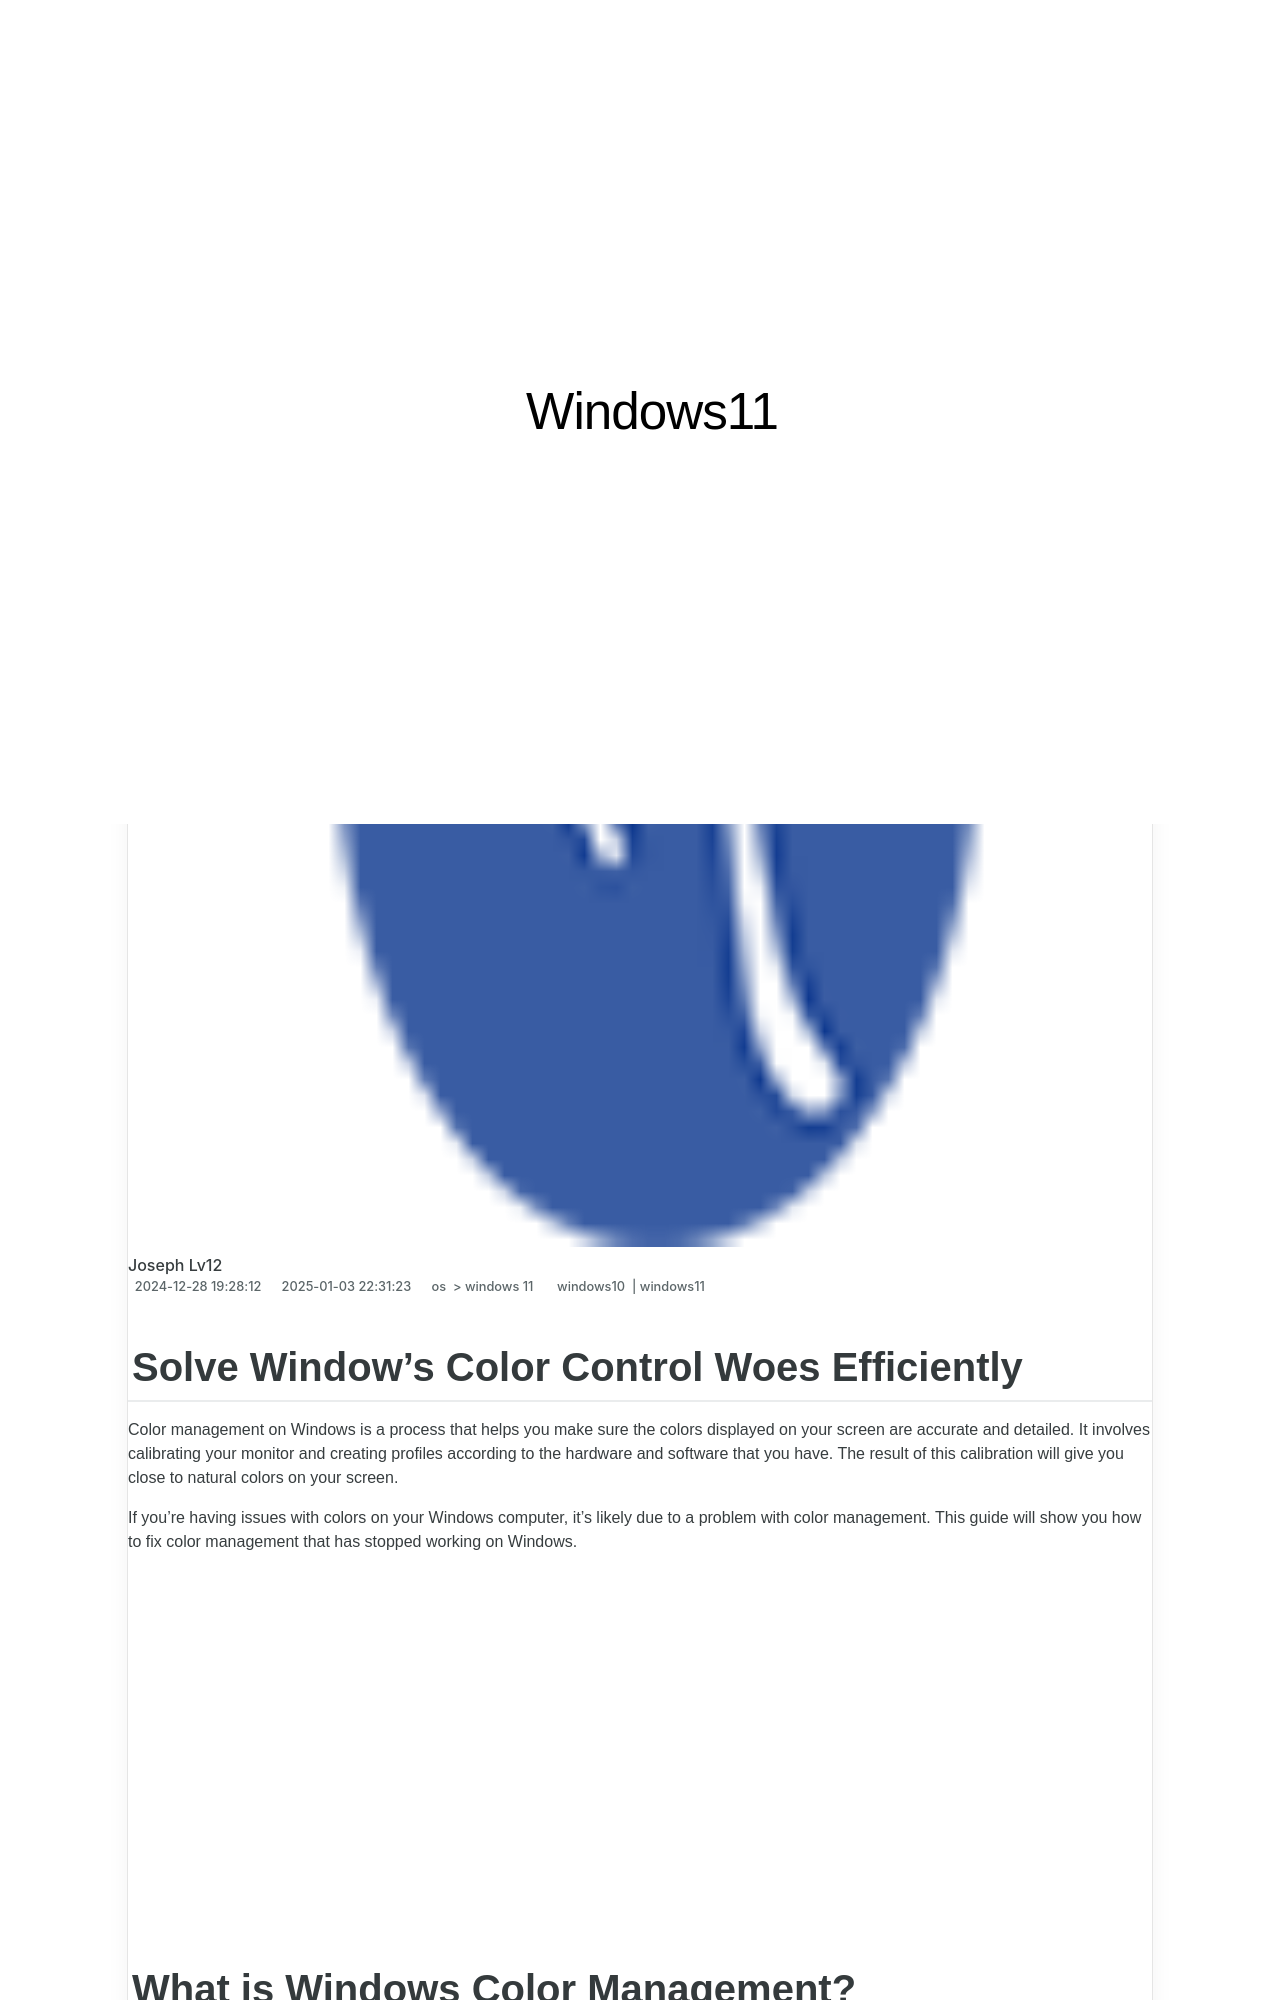

repository: techidaily/site-windows11 · page: solve-windows-color-control-woes-efficiently/index.html · generator: jekyll

---
title: Solve Window's Color Control Woes Efficiently
date: 2024-12-28T19:28:12.555Z
updated: 2025-01-03T22:31:23.929Z
tags:
  - windows10
  - windows11
categories:
  - os
  - windows 11
description: This Article Describes Solve Window's Color Control Woes Efficiently
excerpt: This Article Describes Solve Window's Color Control Woes Efficiently
keywords: Windows Color Fix,Solve Win Colors,Easy WinColor Solution,Quick WinColors,Simplify WinColor,Fixed Window Hue,Efficient ColorWin
thumbnail: https://thmb.techidaily.com/39891eff73508b464f66ea96b5a005498dc7a497b224e926f9156c826add0320.jpeg
---

## Solve Window's Color Control Woes Efficiently

 Color management on Windows is a process that helps you make sure the colors displayed on your screen are accurate and detailed. It involves calibrating your monitor and creating profiles according to the hardware and software that you have. The result of this calibration will give you close to natural colors on your screen.

 If you're having issues with colors on your Windows computer, it's likely due to a problem with color management. This guide will show you how to fix color management that has stopped working on Windows.

<!-- affiliate ads begin -->
<iframe width="560" height="315" src="https://www.youtube.com/embed/_7AYCS7zBU0?si=7R9oIpE4hyEbtk3x" title="YouTube video player" frameborder="0" allow="accelerometer; autoplay; clipboard-write; encrypted-media; gyroscope; picture-in-picture; web-share" referrerpolicy="strict-origin-when-cross-origin" allowfullscreen></iframe>
<!-- affiliate ads end -->

## What is Windows Color Management?

 When it comes to color management, it isn't just about getting the right colors on your screen; the colors should also match across devices. It plays an essential role for graphic designers and photographers to ensure that the colors on their screens match those on their final products.

 However, when working with colors on Windows, you might have noticed that sometimes the colors look off. This can be due to a number of factors, but one of the most common is an issue with color management.
